Run: headless pygame with SDL's dummy video driver; simulated clock (each Clock.tick advances the game by its frame time, no real sleeping); random seed 0; keys injected as events and as key.get_pressed() state; no mouse input.
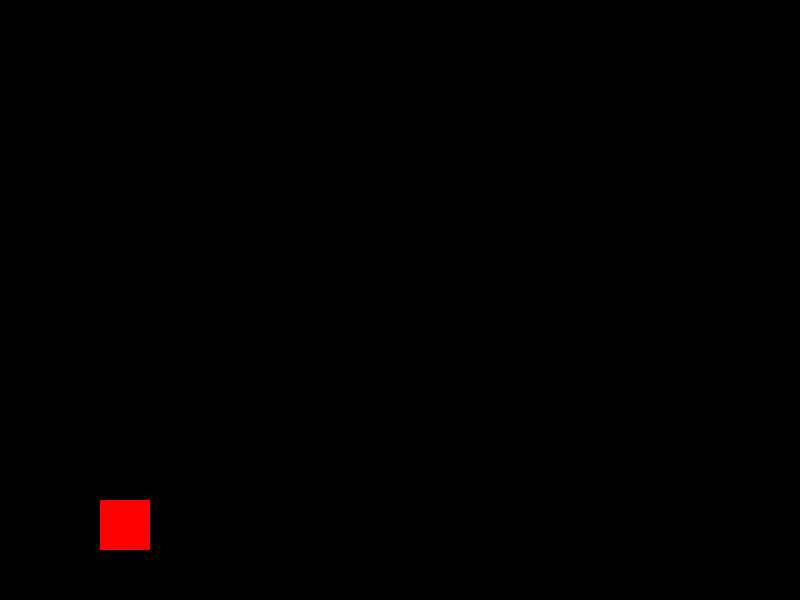
Frame 1 of 4 · flips 1–60 · no input
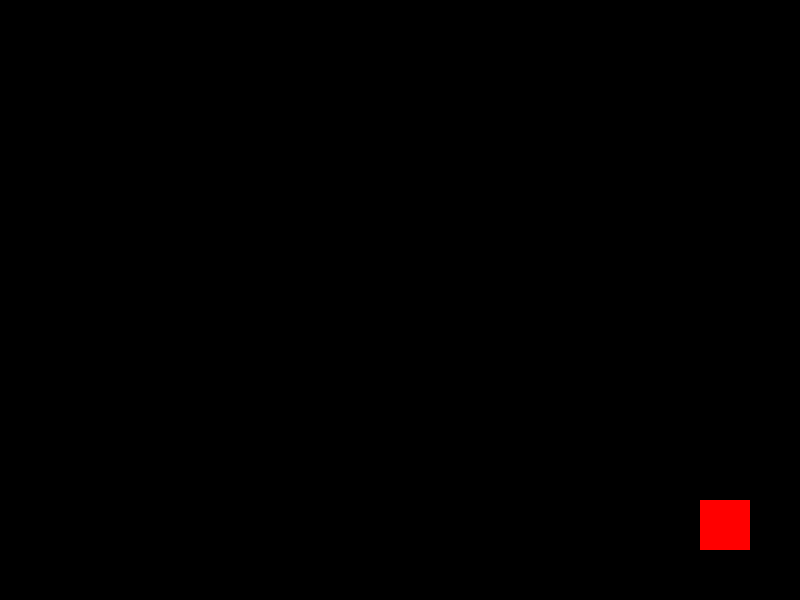
Frame 2 of 4 · flips 61–180 · tapped SPACE, RETURN · held RIGHT (→), D
Frame 3 of 4 · flips 181–300 · held DOWN (↓), S · screen unchanged from frame 2, image omitted
Frame 4 of 4 · flips 301–420 · held LEFT (←), A, UP (↑), W · screen same as frame 1, image omitted

The pygame program that drew these frames:

import pygame as pg
from pygame.locals import *

import time

pg.init()
screen = pg.display.set_mode((800, 600))
pg.display.set_caption('action2d')
clock = pg.time.Clock()

class Player(pg.sprite.Sprite):
    def __init__(self):
        super().__init__()
        self.image = pg.Surface((50, 50))
        self.image.fill((255, 0, 0))
        self.rect = self.image.get_rect()
        self.rect.x = 100
        self.rect.y = 500
        self.velocity = 5

    def update(self):
        keys = pg.key.get_pressed()
        if keys[K_LEFT]:
            self.rect.x -= self.velocity
        if keys[K_RIGHT]:
            self.rect.x += self.velocity
        if keys[K_SPACE]:
            self.rect.y -= self.velocity

player = Player()
all_sprites = pg.sprite.Group()
all_sprites.add(player)

running = True
while running:
    for event in pg.event.get():
        if event.type == QUIT:
            running = False

    all_sprites.update()
    screen.fill((0, 0, 0))
    all_sprites.draw(screen)
    pg.display.flip()
    clock.tick(60)

pg.quit()
